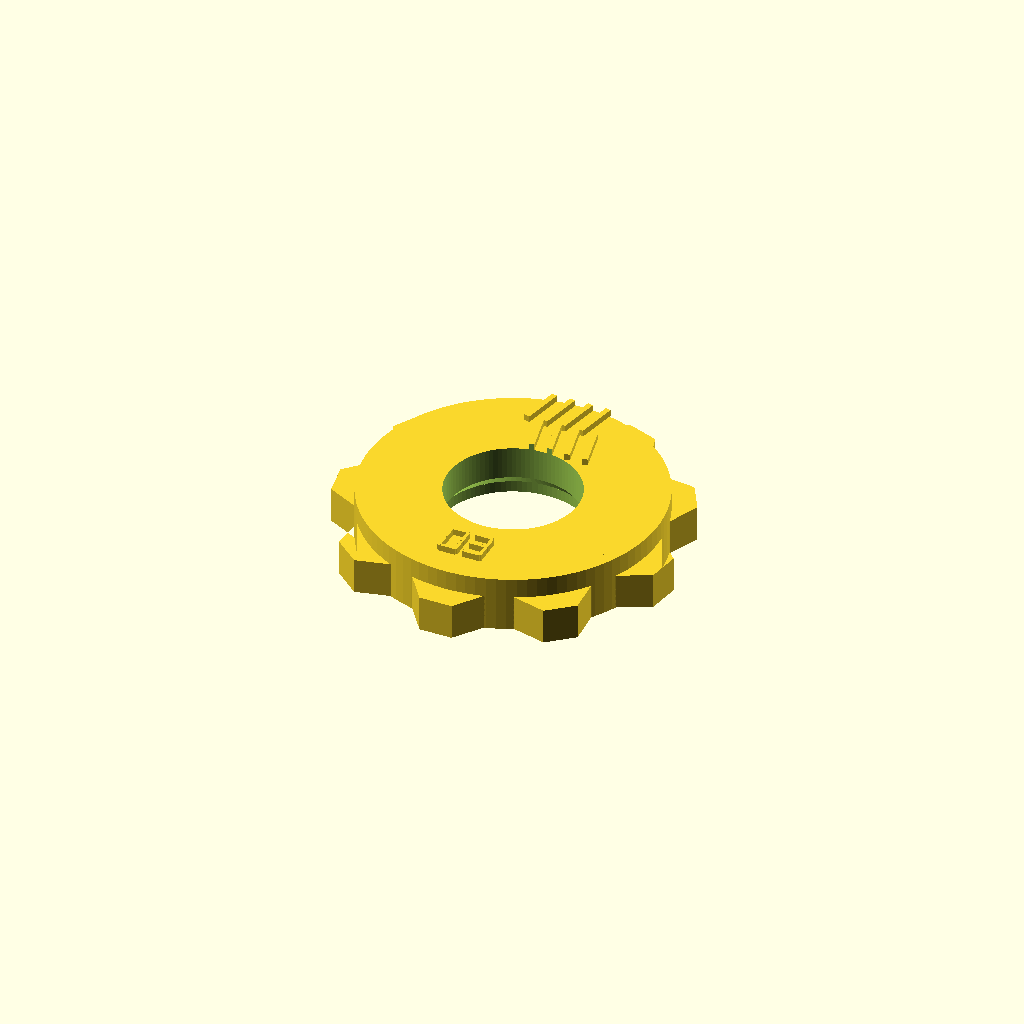
Cell 1 — every parameter at its default value.
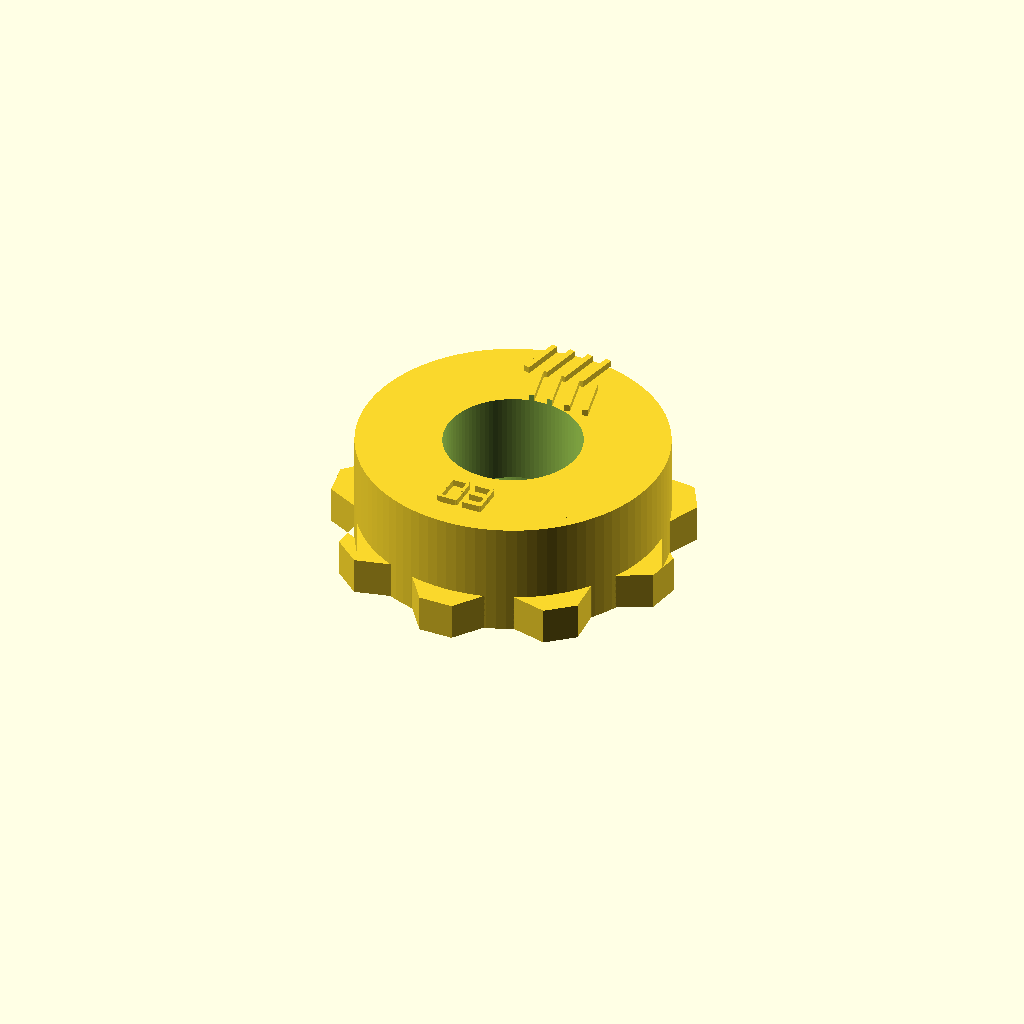
Cell 2: disc_thickness = 14 (everything else at default).
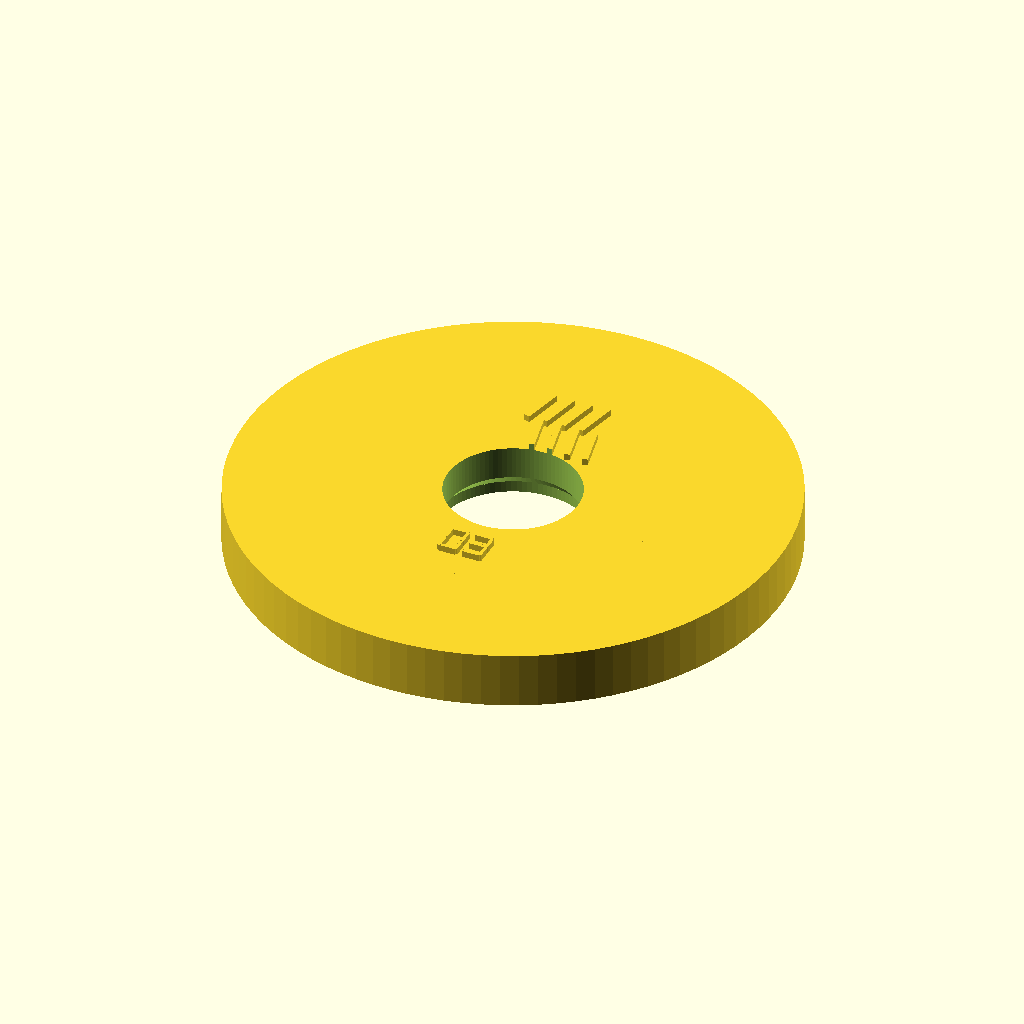
Cell 3: body_radius = 34 (everything else at default).
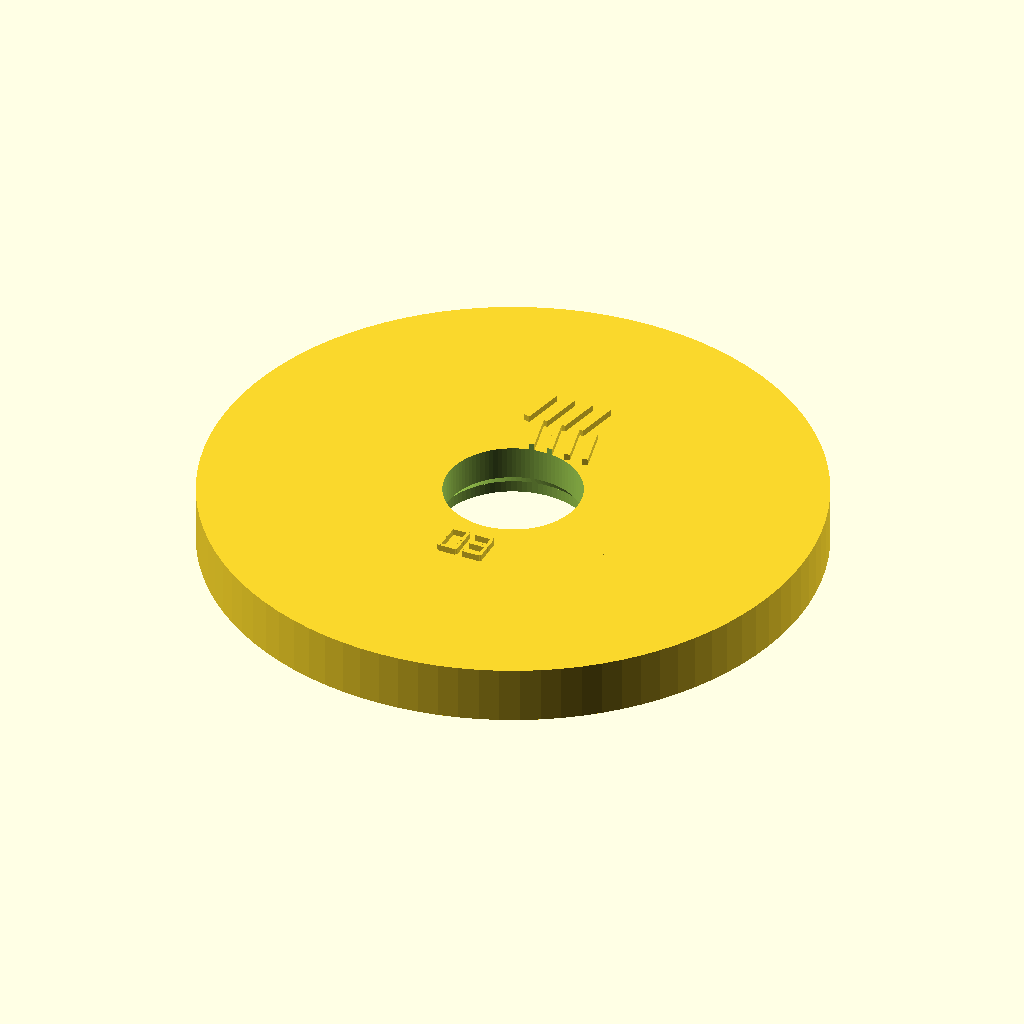
Cell 4 — outer_reference_radius set to 37, the other parameters unchanged.
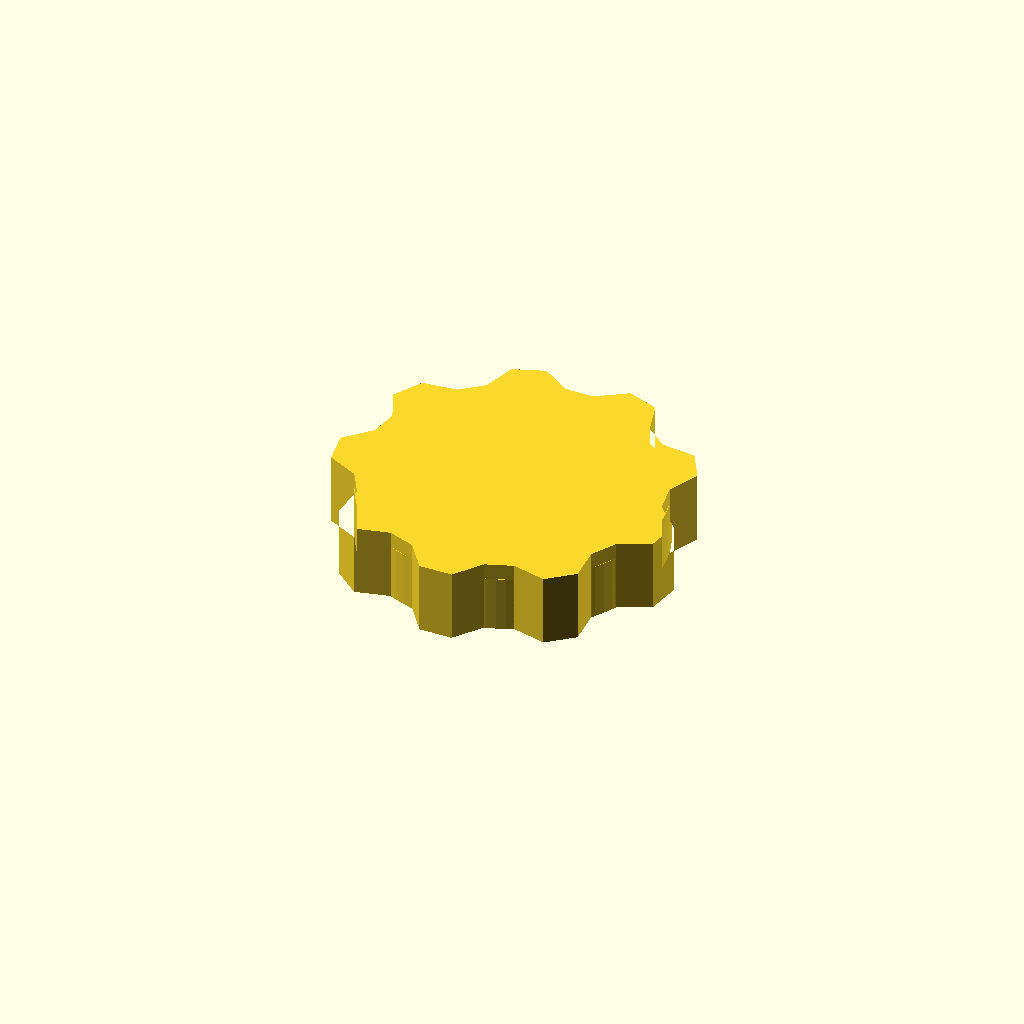
Cell 5 — lobe_thickness set to 9, the other parameters unchanged.
All cells are drawn from one camera (rotation 55°, 0°, 25°, orthographic, colour scheme Cornfield), so only the parameter changes between them.
OpenSCAD source file models/labeled_single_cams_v1/cam_03.scad:
/*
  Elna Supermatic single cam 03
  Name: Basic zigzag
  Status: STL-reference/candidate
  Visible raised number and stitch preview.

  IMPORTANT:
  Labels are raised geometry, not engraved text. They should be visible in render and print.
  Cam profile is still a candidate and must be verified against real photos/STL.

  License: GPL-3.0-or-later.
*/

$fn = 96;

disc_thickness = 7;
body_radius = 17;
outer_reference_radius = 18.5;
lobe_thickness = 4.5;
label_height = 0.80;

inner_hole_rad = 8.25;
hole_bigger_rad = 9.5;
bigger_hole_ht = 1.5;
hole_cone_ht = 1.5;
cut_errors = 0.1;

gap_to_transporthole = 1;
transporthole_width = 3;
transporthole_depth = 5.5;
transporthole_length = 4;

module lobe_profile() {
    polygon(points=[
        [-1.7731, 18.4148],
        [1.7731, 18.4148],
        [5.3832, 20.8152],
        [9.2560, 19.4056],
        [10.4785, 15.2463],
        [13.1951, 12.9668],
        [17.5035, 12.4851],
        [19.5642, 8.9159],
        [17.8272, 4.9439],
        [18.4430, 1.4515],
        [21.4337, -1.6869],
        [20.7181, -5.7456],
        [16.8343, -7.6718],
        [15.0611, -10.7430],
        [15.3349, -15.0695],
        [12.1777, -17.7187],
        [7.9645, -16.6978],
        [4.6320, -17.9107],
        [2.0607, -21.4010],
        [-2.0607, -21.4010],
        [-4.6320, -17.9107],
        [-7.9645, -16.6978],
        [-12.1777, -17.7187],
        [-15.3349, -15.0695],
        [-15.0611, -10.7430],
        [-16.8343, -7.6718],
        [-20.7181, -5.7456],
        [-21.4337, -1.6869],
        [-18.4430, 1.4515],
        [-17.8272, 4.9439],
        [-19.5642, 8.9159],
        [-17.5035, 12.4851],
        [-13.1951, 12.9668],
        [-10.4785, 15.2463],
        [-9.2560, 19.4056],
        [-5.3832, 20.8152]
    ]);
}

module digit_segments(d) {
    // 7-segment digit, raised from cubes. Local digit approx 2.4 x 4.0 mm.
    seg_w = 2.2;
    seg_t = 0.42;
    seg_v = 1.72;

    module hseg(y) {
        translate([-seg_w/2, y, disc_thickness])
            cube([seg_w, seg_t, label_height]);
    }
    module vseg(x, y) {
        translate([x, y, disc_thickness])
            cube([seg_t, seg_v, label_height]);
    }

    // segment map: a top, b upper-right, c lower-right, d bottom, e lower-left, f upper-left, g middle
    if (d == 0) { hseg(1.8); vseg(0.85,0.15); vseg(0.85,-1.65); hseg(-1.8); vseg(-1.25,-1.65); vseg(-1.25,0.15); }
    if (d == 1) { vseg(0.85,0.15); vseg(0.85,-1.65); }
    if (d == 2) { hseg(1.8); vseg(0.85,0.15); hseg(0); vseg(-1.25,-1.65); hseg(-1.8); }
    if (d == 3) { hseg(1.8); vseg(0.85,0.15); hseg(0); vseg(0.85,-1.65); hseg(-1.8); }
    if (d == 4) { vseg(-1.25,0.15); hseg(0); vseg(0.85,0.15); vseg(0.85,-1.65); }
    if (d == 5) { hseg(1.8); vseg(-1.25,0.15); hseg(0); vseg(0.85,-1.65); hseg(-1.8); }
    if (d == 6) { hseg(1.8); vseg(-1.25,0.15); hseg(0); vseg(0.85,-1.65); vseg(-1.25,-1.65); hseg(-1.8); }
    if (d == 7) { hseg(1.8); vseg(0.85,0.15); vseg(0.85,-1.65); }
    if (d == 8) { hseg(1.8); vseg(0.85,0.15); vseg(0.85,-1.65); hseg(-1.8); vseg(-1.25,-1.65); vseg(-1.25,0.15); hseg(0); }
    if (d == 9) { hseg(1.8); vseg(0.85,0.15); vseg(0.85,-1.65); hseg(-1.8); vseg(-1.25,0.15); hseg(0); }
}

module raised_cam_number() {
    translate([-1.55, -13.2, 0]) digit_segments(0);
    translate([ 1.55, -13.2, 0]) digit_segments(3);
}

module raised_stitch_preview() {
            translate([-4.0250, 13.1000, disc_thickness])
                rotate([0,0,77.5295])
                    cube(size=[5.3256, 0.7000, 0.8000], center=false);
            translate([-2.8750, 13.1000, disc_thickness])
                rotate([0,0,-77.5295])
                    cube(size=[5.3256, 0.7000, 0.8000], center=false);
            translate([-1.7250, 13.1000, disc_thickness])
                rotate([0,0,77.5295])
                    cube(size=[5.3256, 0.7000, 0.8000], center=false);
            translate([-0.5750, 13.1000, disc_thickness])
                rotate([0,0,-77.5295])
                    cube(size=[5.3256, 0.7000, 0.8000], center=false);
            translate([0.5750, 13.1000, disc_thickness])
                rotate([0,0,77.5295])
                    cube(size=[5.3256, 0.7000, 0.8000], center=false);
            translate([1.7250, 13.1000, disc_thickness])
                rotate([0,0,-77.5295])
                    cube(size=[5.3256, 0.7000, 0.8000], center=false);
            translate([2.8750, 13.1000, disc_thickness])
                rotate([0,0,77.5295])
                    cube(size=[5.3256, 0.7000, 0.8000], center=false);
            translate([4.0250, 13.1000, disc_thickness])
                rotate([0,0,-77.5295])
                    cube(size=[5.3256, 0.7000, 0.8000], center=false);
}

module elna_single_cam_03() {
    difference() {
        union() {
            // body
            cylinder(h = disc_thickness, r = body_radius);
            cylinder(h = disc_thickness, r = outer_reference_radius);

            // lower cam contour
            linear_extrude(height = lobe_thickness)
                lobe_profile();

            // visible raised labels
            raised_cam_number();
            raised_stitch_preview();
        }

        // Main shaft hole
        translate([0, 0, disc_thickness / 2])
            cylinder(h = disc_thickness + label_height + 1, r = inner_hole_rad, center = true);

        // Lower widened hole
        translate([0, 0, -cut_errors])
            cylinder(h = bigger_hole_ht + cut_errors, r = hole_bigger_rad);

        // Taper from widened hole to main hole
        translate([0, 0, bigger_hole_ht - cut_errors])
            cylinder(h = hole_cone_ht, r1 = hole_bigger_rad, r2 = inner_hole_rad);

        // Transport slot
        translate([0, hole_bigger_rad + gap_to_transporthole + transporthole_length / 2,
                   transporthole_depth / 2 - cut_errors])
            cube(size = [transporthole_width, transporthole_length, transporthole_depth + label_height + 1], center = true);
    }
}

elna_single_cam_03();
Parameter table extracted from the source (name, type, default, range or options):
disc_thickness: number, default 7
body_radius: number, default 17
outer_reference_radius: number, default 18.5
lobe_thickness: number, default 4.5
label_height: number, default 0.8
inner_hole_rad: number, default 8.25
hole_bigger_rad: number, default 9.5
bigger_hole_ht: number, default 1.5
hole_cone_ht: number, default 1.5
cut_errors: number, default 0.1
gap_to_transporthole: number, default 1
transporthole_width: number, default 3
transporthole_depth: number, default 5.5
transporthole_length: number, default 4
